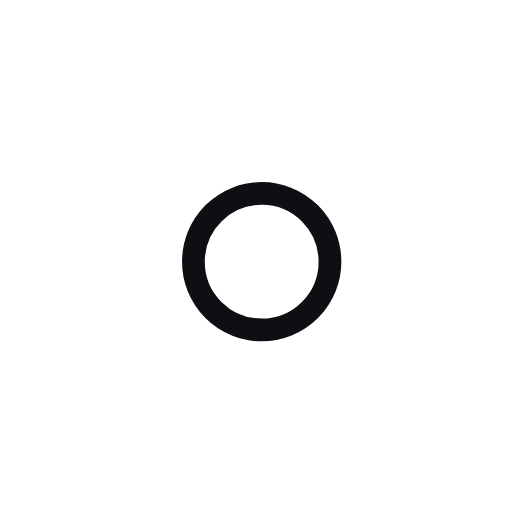
t = 0.00 s
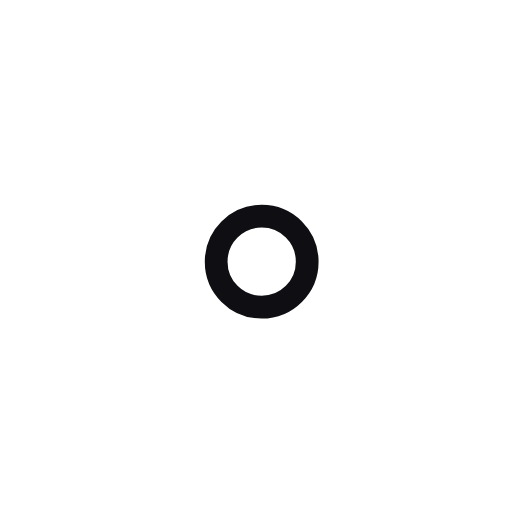
t = 1.00 s
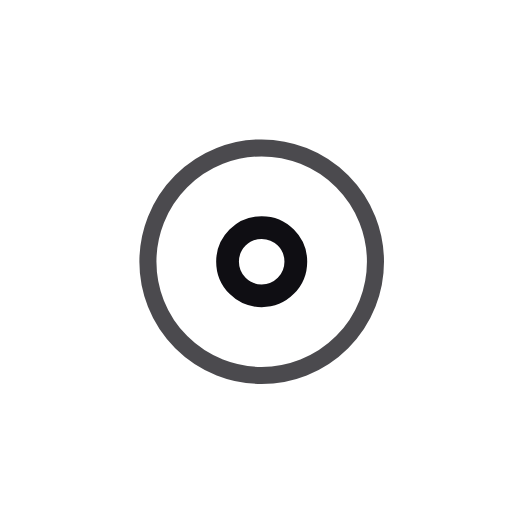
t = 2.25 s
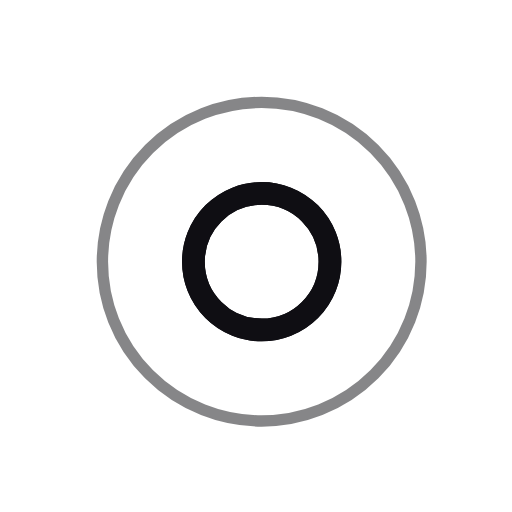
t = 3.00 s
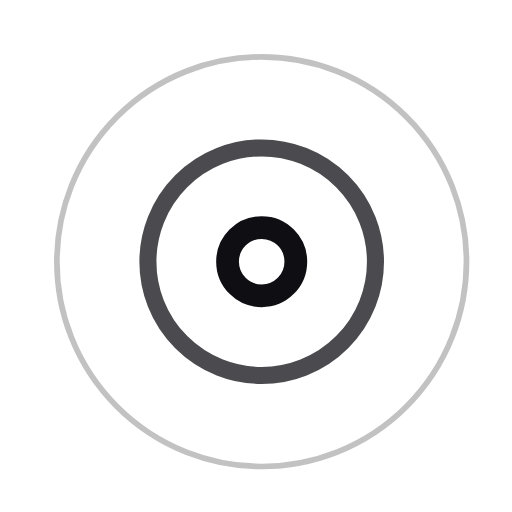
t = 3.75 s
t = 5.25 s: frame unchanged from t = 3.75 s, image omitted

The animated SVG that drew these frames (rendered in a browser with its animation timeline set to each time). Animation: 7 SMIL elements (animate=7); one cycle of 6.00 s, repeats indefinitely.

<!-- By Sam Herbert (@sherb), for everyone. More @ http://goo.gl/7AJzbL -->
<svg width="45" height="45" viewBox="0 0 45 45" xmlns="http://www.w3.org/2000/svg" stroke="#0f0e13">
    <g fill="none" fill-rule="evenodd" transform="translate(1 1)" stroke-width="2">
        <circle cx="22" cy="22" r="6" stroke-opacity="0">
            <animate attributeName="r"
                 begin="1.5s" dur="3s"
                 values="6;22"
                 calcMode="linear"
                 repeatCount="indefinite" />
            <animate attributeName="stroke-opacity"
                 begin="1.5s" dur="3s"
                 values="1;0" calcMode="linear"
                 repeatCount="indefinite" />
            <animate attributeName="stroke-width"
                 begin="1.5s" dur="3s"
                 values="2;0" calcMode="linear"
                 repeatCount="indefinite" />
        </circle>
        <circle cx="22" cy="22" r="6" stroke-opacity="0">
            <animate attributeName="r"
                 begin="3s" dur="3s"
                 values="6;22"
                 calcMode="linear"
                 repeatCount="indefinite" />
            <animate attributeName="stroke-opacity"
                 begin="3s" dur="3s"
                 values="1;0" calcMode="linear"
                 repeatCount="indefinite" />
            <animate attributeName="stroke-width"
                 begin="3s" dur="3s"
                 values="2;0" calcMode="linear"
                 repeatCount="indefinite" />
        </circle>
        <circle cx="22" cy="22" r="8">
            <animate attributeName="r"
                 begin="0s" dur="1.5s"
                 values="6;1;2;3;4;5;6"
                 calcMode="linear"
                 repeatCount="indefinite" />
        </circle>
    </g>
</svg>
